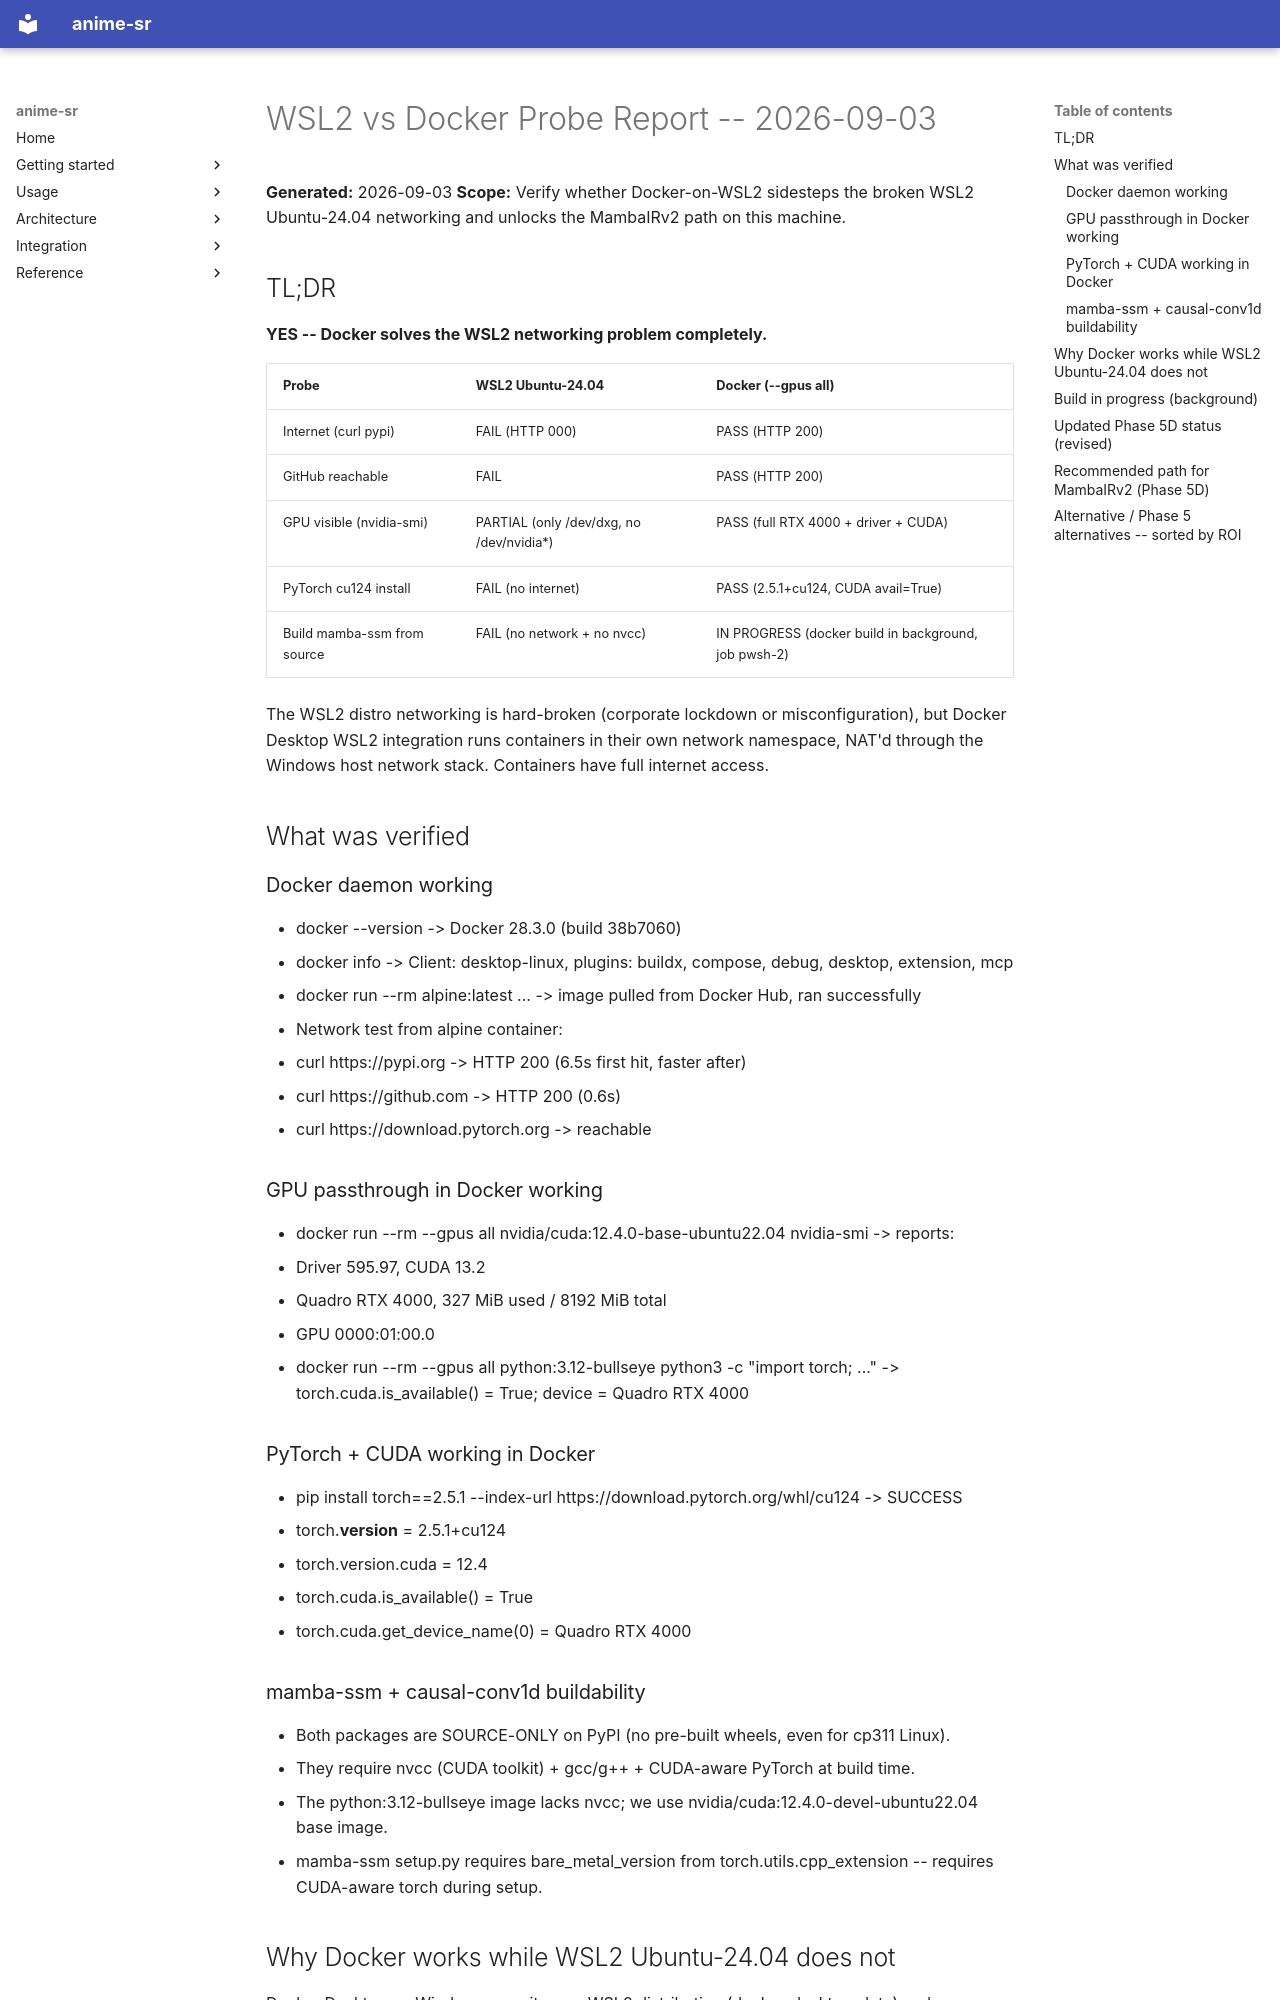

repository: alshahia/upscale_anime · page: research/anime_sr_2026/WSL2_DOCKER_PROBE/index.html · generator: mkdocs

# WSL2 vs Docker Probe Report -- 2026-09-03

**Generated:** 2026-09-03
**Scope:** Verify whether Docker-on-WSL2 sidesteps the broken WSL2 Ubuntu-24.04 networking and unlocks the MambaIRv2 path on this machine.

## TL;DR

**YES -- Docker solves the WSL2 networking problem completely.**

| Probe | WSL2 Ubuntu-24.04 | Docker (--gpus all) |
|---|---|---|
| Internet (curl pypi) | FAIL (HTTP 000) | PASS (HTTP 200) |
| GitHub reachable | FAIL | PASS (HTTP 200) |
| GPU visible (nvidia-smi) | PARTIAL (only /dev/dxg, no /dev/nvidia*) | PASS (full RTX 4000 + driver + CUDA) |
| PyTorch cu124 install | FAIL (no internet) | PASS (2.5.1+cu124, CUDA avail=True) |
| Build mamba-ssm from source | FAIL (no network + no nvcc) | IN PROGRESS (docker build in background, job pwsh-2) |

The WSL2 distro networking is hard-broken (corporate lockdown or misconfiguration), but Docker Desktop WSL2 integration runs containers in their own network namespace, NAT'd through the Windows host network stack. Containers have full internet access.

## What was verified

### Docker daemon working
- docker --version -> Docker 28.3.0 (build 38b7060)
- docker info -> Client: desktop-linux, plugins: buildx, compose, debug, desktop, extension, mcp
- docker run --rm alpine:latest ... -> image pulled from Docker Hub, ran successfully
- Network test from alpine container:
  - curl https://pypi.org -> HTTP 200 (6.5s first hit, faster after)
  - curl https://github.com -> HTTP 200 (0.6s)
  - curl https://download.pytorch.org -> reachable

### GPU passthrough in Docker working
- docker run --rm --gpus all nvidia/cuda:12.4.0-base-ubuntu22.04 nvidia-smi -> reports:
  - Driver 595.97, CUDA 13.2
  - Quadro RTX 4000, 327 MiB used / 8192 MiB total
  - GPU 0000:01:00.0
- docker run --rm --gpus all python:3.12-bullseye python3 -c "import torch; ..." -> torch.cuda.is_available() = True; device = Quadro RTX 4000

### PyTorch + CUDA working in Docker
- pip install torch==2.5.1 --index-url https://download.pytorch.org/whl/cu124 -> SUCCESS
- torch.__version__ = 2.5.1+cu124
- torch.version.cuda = 12.4
- torch.cuda.is_available() = True
- torch.cuda.get_device_name(0) = Quadro RTX 4000

### mamba-ssm + causal-conv1d buildability
- Both packages are SOURCE-ONLY on PyPI (no pre-built wheels, even for cp311 Linux).
- They require nvcc (CUDA toolkit) + gcc/g++ + CUDA-aware PyTorch at build time.
- The python:3.12-bullseye image lacks nvcc; we use nvidia/cuda:12.4.0-devel-ubuntu22.04 base image.
- mamba-ssm setup.py requires bare_metal_version from torch.utils.cpp_extension -- requires CUDA-aware torch during setup.
